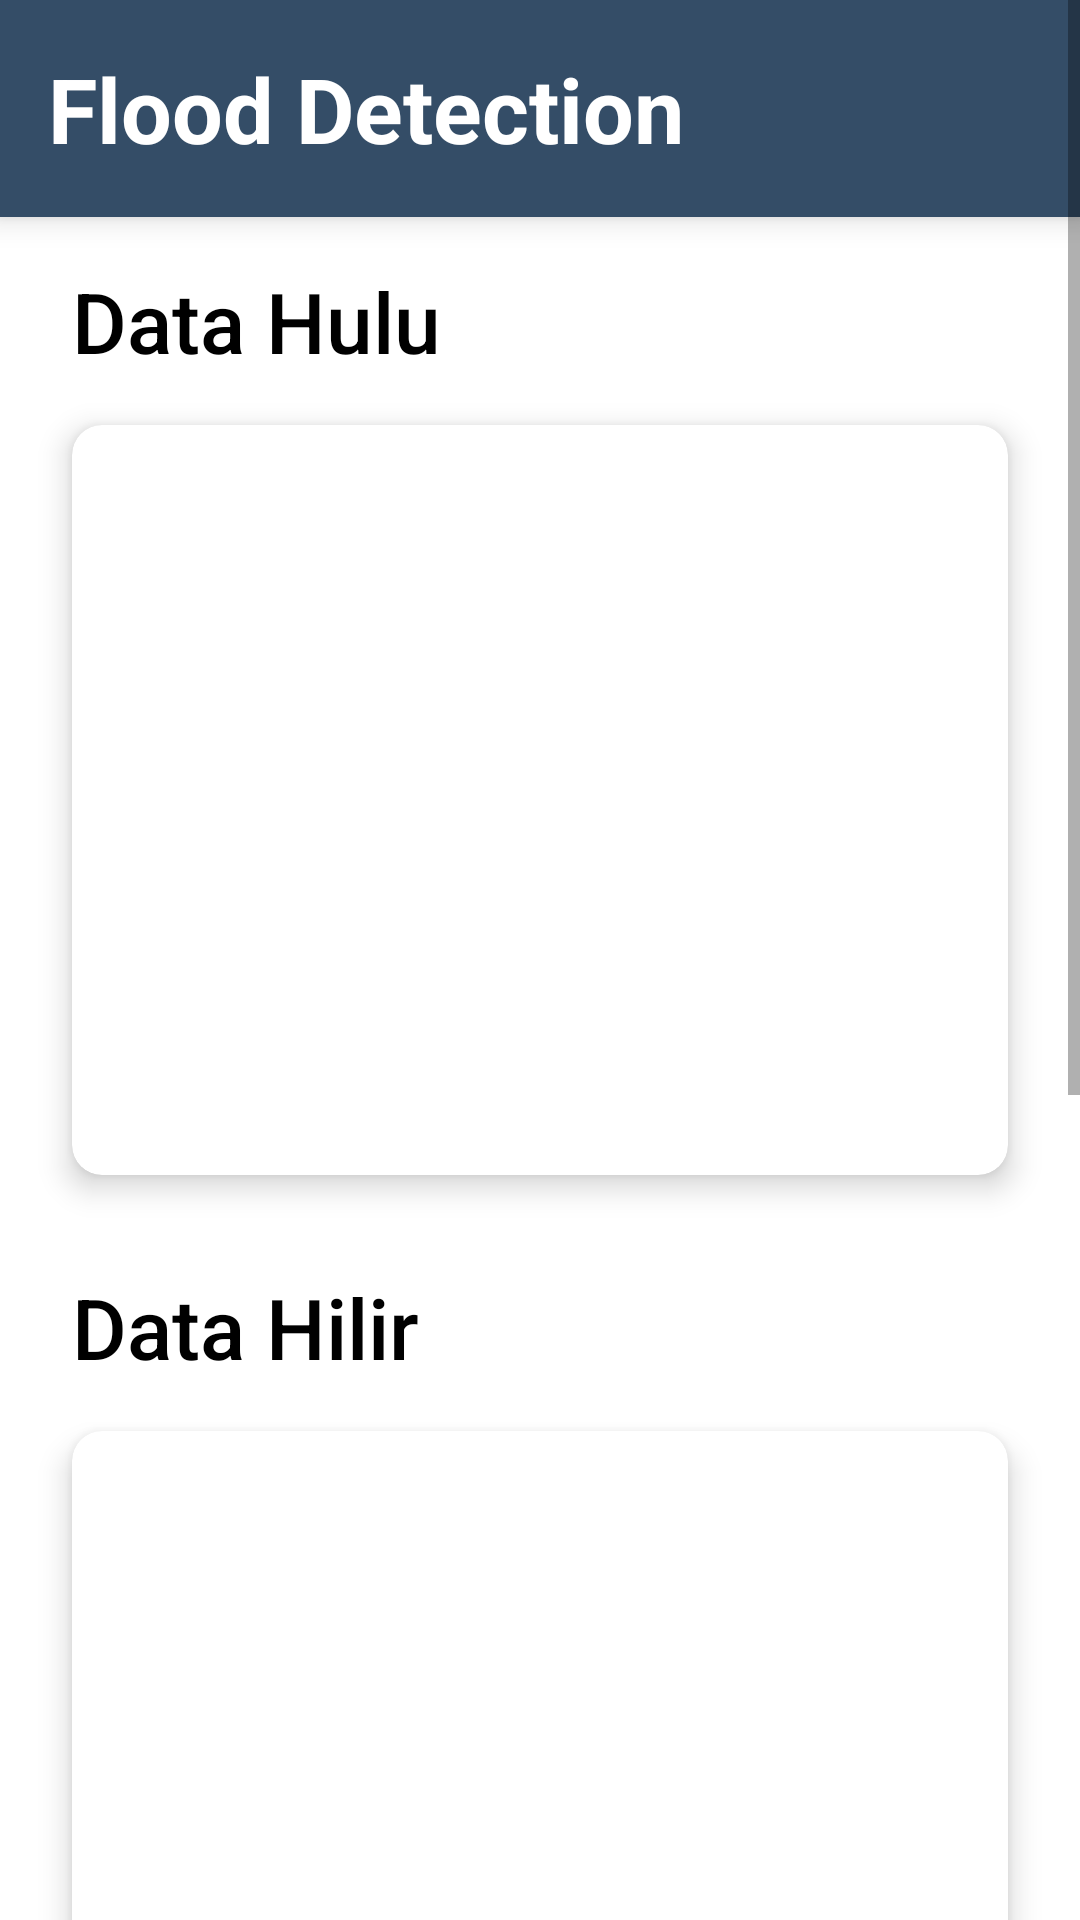

This screen was rendered from an Android layout file. Write that file and the resources it references.
<!-- AndroidManifest.xml: application theme Theme.FloodDetection -->
<!-- res/layout/activity_main.xml -->
<?xml version="1.0" encoding="utf-8"?>
<androidx.constraintlayout.widget.ConstraintLayout xmlns:android="http://schemas.android.com/apk/res/android"
    xmlns:app="http://schemas.android.com/apk/res-auto"
    xmlns:tools="http://schemas.android.com/tools"
    android:layout_width="match_parent"
    android:layout_height="match_parent"
    android:isScrollContainer="true"
    tools:context=".MainActivity">

    <ScrollView
        android:layout_width="match_parent"
        android:layout_height="match_parent">

        <androidx.constraintlayout.widget.ConstraintLayout
            android:layout_width="match_parent"
            android:layout_height="wrap_content" >

            <androidx.cardview.widget.CardView
                android:layout_width="match_parent"
                android:layout_height="wrap_content"
                android:layout_marginStart="24dp"
                android:layout_marginTop="16dp"
                android:layout_marginEnd="24dp"
                android:layout_marginBottom="60dp"
                app:cardCornerRadius="10dp"
                app:cardElevation="6dp"
                app:layout_constraintBottom_toBottomOf="parent"
                app:layout_constraintEnd_toEndOf="parent"
                app:layout_constraintStart_toStartOf="parent"
                app:layout_constraintTop_toBottomOf="@+id/textView4">

                <androidx.constraintlayout.widget.ConstraintLayout
                    android:layout_width="match_parent"
                    android:layout_height="match_parent">

                    <androidx.recyclerview.widget.RecyclerView
                        android:id="@+id/suhu_rv"
                        android:layout_width="0dp"
                        android:layout_height="250dp"
                        app:layout_constraintBottom_toBottomOf="parent"
                        app:layout_constraintEnd_toEndOf="parent"
                        app:layout_constraintStart_toStartOf="parent"
                        app:layout_constraintTop_toTopOf="parent" />
                </androidx.constraintlayout.widget.ConstraintLayout>
            </androidx.cardview.widget.CardView>

            <androidx.cardview.widget.CardView
                android:id="@+id/cardView2"
                android:layout_width="match_parent"
                android:layout_height="wrap_content"
                android:backgroundTint="#344D67"
                app:cardCornerRadius="0dp"
                app:cardElevation="6dp"
                app:layout_constraintEnd_toEndOf="parent"
                app:layout_constraintStart_toStartOf="parent"
                app:layout_constraintTop_toTopOf="parent">

                <androidx.constraintlayout.widget.ConstraintLayout
                    android:layout_width="match_parent"
                    android:layout_height="match_parent">

                    <TextView
                        android:id="@+id/textView3"
                        android:layout_width="wrap_content"
                        android:layout_height="wrap_content"
                        android:layout_marginStart="16dp"
                        android:layout_marginTop="16dp"
                        android:layout_marginBottom="16dp"
                        android:text="@string/app"
                        android:textColor="@color/white"
                        android:textSize="30sp"
                        android:textStyle="bold"
                        app:layout_constraintBottom_toBottomOf="parent"
                        app:layout_constraintStart_toStartOf="parent"
                        app:layout_constraintTop_toTopOf="parent" />
                </androidx.constraintlayout.widget.ConstraintLayout>
            </androidx.cardview.widget.CardView>

            <TextView
                android:id="@+id/textView4"
                android:layout_width="wrap_content"
                android:layout_height="wrap_content"
                android:layout_marginStart="24dp"
                android:layout_marginTop="32dp"
                android:fontFamily="sans-serif-medium"
                android:text="@string/suhu"
                android:textColor="@color/black"
                android:textSize="28sp"
                app:layout_constraintStart_toStartOf="parent"
                app:layout_constraintTop_toBottomOf="@+id/cardView3" />

            <androidx.cardview.widget.CardView
                android:id="@+id/cardView3"
                android:layout_width="0dp"
                android:layout_height="wrap_content"
                android:layout_marginStart="24dp"
                android:layout_marginTop="16dp"
                android:layout_marginEnd="24dp"
                app:cardCornerRadius="10dp"
                app:cardElevation="6dp"
                app:layout_constraintEnd_toEndOf="parent"
                app:layout_constraintStart_toStartOf="parent"
                app:layout_constraintTop_toBottomOf="@+id/textView2">

                <androidx.constraintlayout.widget.ConstraintLayout
                    android:layout_width="match_parent"
                    android:layout_height="match_parent">

                    <androidx.recyclerview.widget.RecyclerView
                        android:id="@+id/hilir_rv"
                        android:layout_width="0dp"
                        android:layout_height="250dp"
                        app:layout_constraintBottom_toBottomOf="parent"
                        app:layout_constraintEnd_toEndOf="parent"
                        app:layout_constraintStart_toStartOf="parent"
                        app:layout_constraintTop_toTopOf="parent" />
                </androidx.constraintlayout.widget.ConstraintLayout>
            </androidx.cardview.widget.CardView>

            <TextView
                android:id="@+id/textView"
                android:layout_width="wrap_content"
                android:layout_height="wrap_content"
                android:layout_marginStart="24dp"
                android:layout_marginTop="16dp"
                android:fontFamily="sans-serif-medium"
                android:text="@string/hulu"
                android:textColor="@color/black"
                android:textSize="28sp"
                app:layout_constraintStart_toStartOf="parent"
                app:layout_constraintTop_toBottomOf="@+id/cardView2" />

            <TextView
                android:id="@+id/textView2"
                android:layout_width="wrap_content"
                android:layout_height="wrap_content"
                android:layout_marginStart="24dp"
                android:layout_marginTop="32dp"
                android:fontFamily="sans-serif-medium"
                android:text="@string/hilir"
                android:textColor="@color/black"
                android:textSize="28sp"
                app:layout_constraintStart_toStartOf="parent"
                app:layout_constraintTop_toBottomOf="@+id/cardView" />

            <androidx.cardview.widget.CardView
                android:id="@+id/cardView"
                android:layout_width="0dp"
                android:layout_height="wrap_content"
                android:layout_marginStart="24dp"
                android:layout_marginTop="16dp"
                android:layout_marginEnd="24dp"
                app:cardCornerRadius="10dp"
                app:cardElevation="6dp"
                app:layout_constraintEnd_toEndOf="parent"
                app:layout_constraintStart_toStartOf="parent"
                app:layout_constraintTop_toBottomOf="@+id/textView">

                <androidx.constraintlayout.widget.ConstraintLayout
                    android:layout_width="match_parent"
                    android:layout_height="match_parent">

                    <androidx.recyclerview.widget.RecyclerView
                        android:id="@+id/hulu_rv"
                        android:layout_width="0dp"
                        android:layout_height="250dp"
                        app:layout_constraintEnd_toEndOf="parent"
                        app:layout_constraintStart_toStartOf="parent"
                        app:layout_constraintTop_toTopOf="parent" />
                </androidx.constraintlayout.widget.ConstraintLayout>

            </androidx.cardview.widget.CardView>
        </androidx.constraintlayout.widget.ConstraintLayout>
    </ScrollView>

</androidx.constraintlayout.widget.ConstraintLayout>
<!-- resources referenced by this layout -->
<resources>
  <color name="black">#FF000000</color>
  <color name="white">#FFFFFFFF</color>
  <string name="app">Flood Detection</string>
  <string name="hilir">Data Hilir</string>
  <string name="hulu">Data Hulu</string>
  <string name="suhu">Data Suhu</string>
  <style name="Theme.FloodDetection" parent="Theme.MaterialComponents.DayNight.NoActionBar">
          
          <item name="colorPrimary">@color/purple_500</item>
          <item name="colorPrimaryVariant">@color/purple_700</item>
          <item name="colorOnPrimary">@color/white</item>
          
          <item name="colorSecondary">@color/teal_200</item>
          <item name="colorSecondaryVariant">@color/teal_700</item>
          <item name="colorOnSecondary">@color/black</item>
          
          <item name="android:statusBarColor">?attr/colorPrimaryVariant</item>
          
      </style>
  <color name="purple_500">#547598</color>
  <color name="purple_700">#FF344D67</color>
  <color name="teal_200">#FF03DAC5</color>
  <color name="teal_700">#FF018786</color>
</resources>
